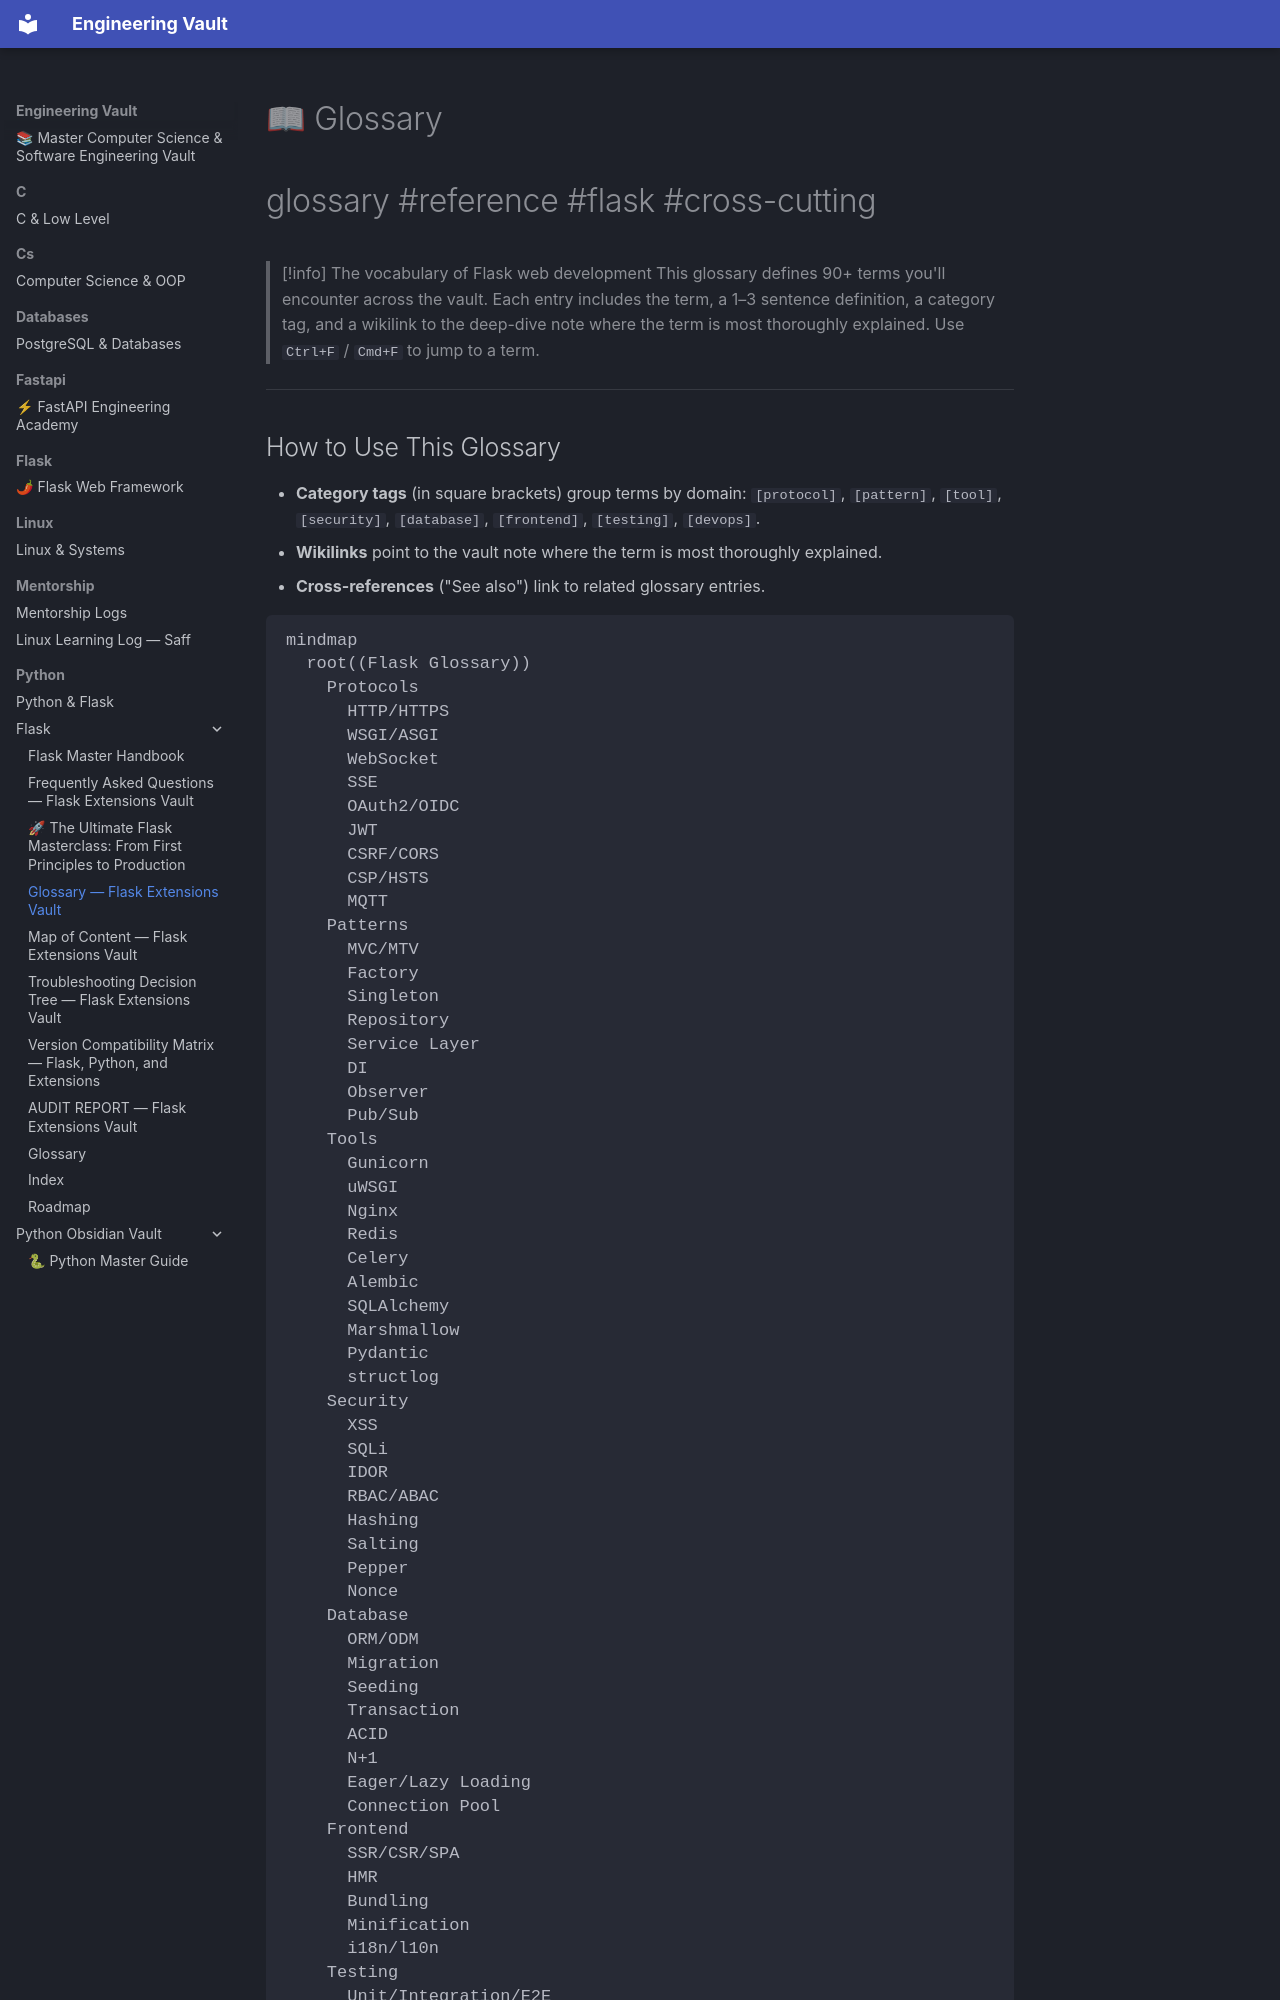

repository: Saff9/engineering-vault · page: python/Flask/00-Glossary/index.html · generator: mkdocs

---
title: Glossary — Flask Extensions Vault
tags:
  - glossary
  - reference
  - flask
  - cross-cutting
  - navigation
aliases:
  - Glossary
  - Terms
  - Flask Vocabulary
related:
  - "[[00-Map-of-Content]]"
  - "[[00-FAQ]]"
  - "[[00-Troubleshooting-Decision-Tree]]"
  - "[[README]]"
created: 2024-01-15
updated: 2024-01-15
---

# 📖 Glossary

#glossary #reference #flask #cross-cutting

> [!info] The vocabulary of Flask web development
> This glossary defines 90+ terms you'll encounter across the vault. Each entry includes the term, a 1–3 sentence definition, a category tag, and a wikilink to the deep-dive note where the term is most thoroughly explained. Use `Ctrl+F` / `Cmd+F` to jump to a term.

---

## How to Use This Glossary

- **Category tags** (in square brackets) group terms by domain: `[protocol]`, `[pattern]`, `[tool]`, `[security]`, `[database]`, `[frontend]`, `[testing]`, `[devops]`.
- **Wikilinks** point to the vault note where the term is most thoroughly explained.
- **Cross-references** ("See also") link to related glossary entries.

```mermaid
mindmap
  root((Flask Glossary))
    Protocols
      HTTP/HTTPS
      WSGI/ASGI
      WebSocket
      SSE
      OAuth2/OIDC
      JWT
      CSRF/CORS
      CSP/HSTS
      MQTT
    Patterns
      MVC/MTV
      Factory
      Singleton
      Repository
      Service Layer
      DI
      Observer
      Pub/Sub
    Tools
      Gunicorn
      uWSGI
      Nginx
      Redis
      Celery
      Alembic
      SQLAlchemy
      Marshmallow
      Pydantic
      structlog
    Security
      XSS
      SQLi
      IDOR
      RBAC/ABAC
      Hashing
      Salting
      Pepper
      Nonce
    Database
      ORM/ODM
      Migration
      Seeding
      Transaction
      ACID
      N+1
      Eager/Lazy Loading
      Connection Pool
    Frontend
      SSR/CSR/SPA
      HMR
      Bundling
      Minification
      i18n/l10n
    Testing
      Unit/Integration/E2E
      Fixture
      Mock/Stub/Spy
      Parametrize
      Coverage
    DevOps
      CI/CD
      Blue-Green
      Canary
      Container
      Orchestration
```

---

## Term Index (Alphabetical)

Jump: [A](#a) · [B](#b) · [C](#c) · [D](#d) · [E](#e) · [F](#f) · [G](#g) · [H](#h) · [I](#i) · [J](#j) · [K](#k) · [L](#l) · [M](#m) · [N](#n) · [O](#o) · [P](#p) · [R](#r) · [S](#s) · [T](#t) · [U](#u) · [V](#v) · [W](#w) · [X](#x) · [Z](#z)

---
